Labelled photos from "dataset_cache", an image-classification folder in ftomaska/mouse-x-hominid. The possible labels are: hominids, mouse.

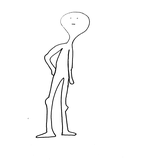
Label: hominids

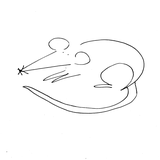
Label: mouse

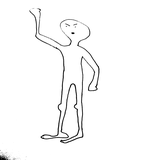
Label: hominids

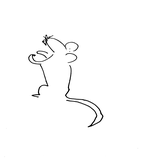
Label: mouse

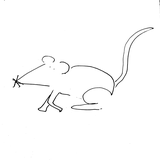
Label: mouse

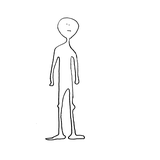
Label: hominids
